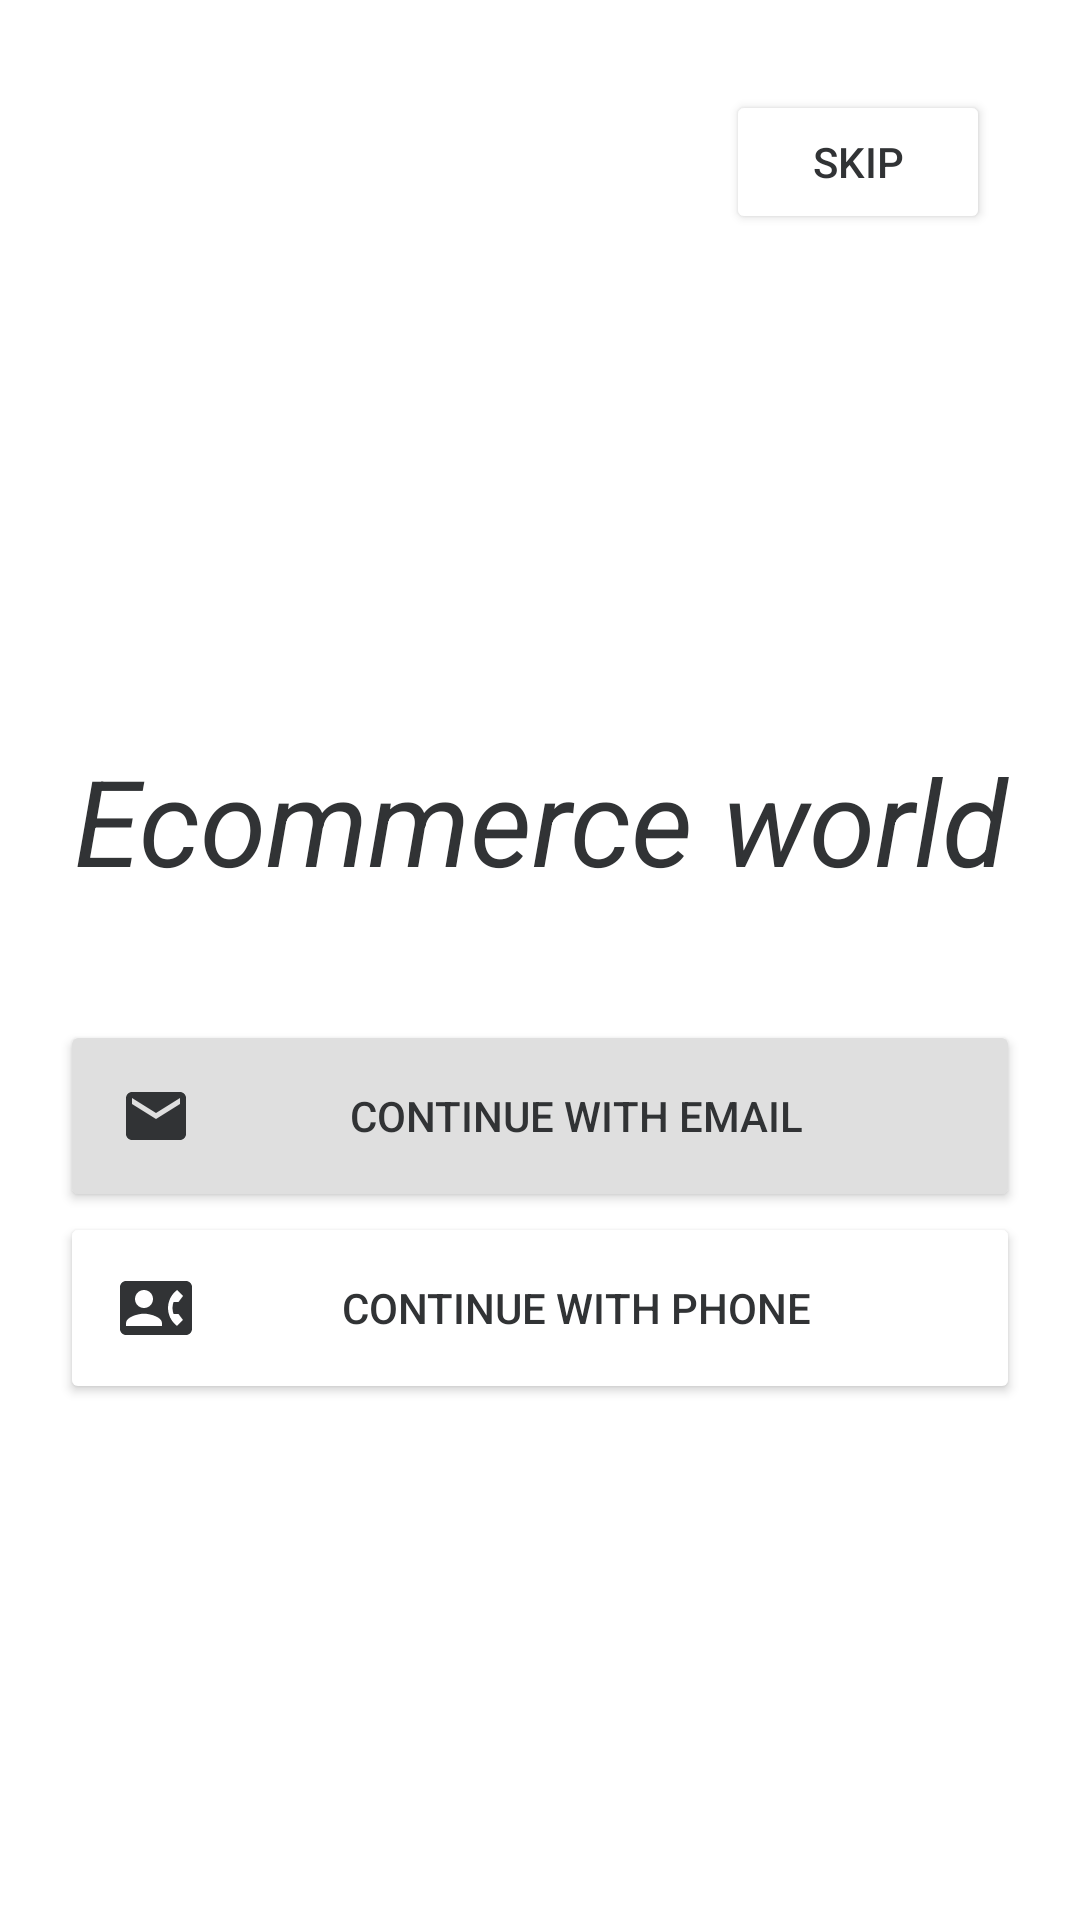

This screen was rendered from an Android layout file. Write that file and the resources it references.
<!-- AndroidManifest.xml: application theme Theme.EcommeraceApp -->
<!-- res/layout/activity_main.xml -->
<?xml version="1.0" encoding="utf-8"?>
<RelativeLayout xmlns:android="http://schemas.android.com/apk/res/android"
    xmlns:app="http://schemas.android.com/apk/res-auto"
    xmlns:tools="http://schemas.android.com/tools"
    android:layout_width="match_parent"
    android:layout_height="match_parent"
    tools:context=".MainActivity"
    android:fitsSystemWindows="true">

    <Button
        android:layout_width="wrap_content"
        android:layout_height="wrap_content"
        android:text="skip"
        android:backgroundTint="@color/white"
        android:textColor="#313335"
        android:layout_alignParentEnd="true"
        android:layout_margin="30dp"
        android:textStyle="normal"
        />
    <androidx.recyclerview.widget.RecyclerView
        android:layout_width="match_parent"
        android:layout_height="wrap_content"
        android:id="@+id/Recyclerviewid"
        android:layout_centerInParent="true"
        android:layout_margin="10dp"
        />

    <TextView
        android:layout_width="match_parent"
        android:layout_height="wrap_content"
        android:layout_above="@id/Recyclerviewid"
        android:layout_centerHorizontal="true"
        android:layout_marginBottom="10dp"
        android:text="Ecommerce world"
        android:textAlignment="center"
        android:textColor="#313335"
        android:textSize="40sp"
        android:textStyle="italic"
        />


    <Button
        android:layout_width="match_parent"
        android:layout_height="wrap_content"
        android:text="Continue with phone"
        android:drawableLeft="@drawable/ic_baseline_contact_phone_24"
        android:backgroundTint="@color/white"
        android:textColor="#313335"
        android:padding="20sp"
        android:layout_marginLeft="20dp"
        android:layout_marginRight="20dp"
        android:id="@+id/continuephonebtnid"
        android:layout_below="@id/continueemailbtnid"
        />



    <Button
        android:layout_width="match_parent"
        android:layout_height="wrap_content"
        android:text="Continue with Email"
        android:drawableLeft="@drawable/ic_baseline_email_24"
        android:backgroundTint="#DFDFDF"
        android:textColor="#313335"
        android:padding="20sp"
        android:layout_marginLeft="20dp"
        android:layout_marginRight="20dp"
        android:id="@+id/continueemailbtnid"
        android:layout_marginTop="10dp"
        android:layout_below="@id/Recyclerviewid"

        />





</RelativeLayout>
<!-- resources referenced by this layout -->
<resources>
  <!-- drawable ic_baseline_contact_phone_24 (drawable) -->
  <vector android:height="24dp" android:tint="#313335"
      android:viewportHeight="24" android:viewportWidth="24"
      android:width="24dp" xmlns:android="http://schemas.android.com/apk/res/android">
      <path android:fillColor="@android:color/white" android:pathData="M22,3L2,3C0.9,3 0,3.9 0,5v14c0,1.1 0.9,2 2,2h20c1.1,0 1.99,-0.9 1.99,-2L24,5c0,-1.1 -0.9,-2 -2,-2zM8,6c1.66,0 3,1.34 3,3s-1.34,3 -3,3 -3,-1.34 -3,-3 1.34,-3 3,-3zM14,18L2,18v-1c0,-2 4,-3.1 6,-3.1s6,1.1 6,3.1v1zM17.85,14h1.64L21,16l-1.99,1.99c-1.31,-0.98 -2.28,-2.38 -2.73,-3.99 -0.18,-0.64 -0.28,-1.31 -0.28,-2s0.1,-1.36 0.28,-2c0.45,-1.62 1.42,-3.01 2.73,-3.99L21,8l-1.51,2h-1.64c-0.22,0.63 -0.35,1.3 -0.35,2s0.13,1.37 0.35,2z"/>
  </vector>
  <!-- drawable ic_baseline_email_24 (drawable) -->
  <vector android:height="24dp" android:tint="#313335"
      android:viewportHeight="24" android:viewportWidth="24"
      android:width="24dp" xmlns:android="http://schemas.android.com/apk/res/android">
      <path android:fillColor="@android:color/white" android:pathData="M20,4L4,4c-1.1,0 -1.99,0.9 -1.99,2L2,18c0,1.1 0.9,2 2,2h16c1.1,0 2,-0.9 2,-2L22,6c0,-1.1 -0.9,-2 -2,-2zM20,8l-8,5 -8,-5L4,6l8,5 8,-5v2z"/>
  </vector>
  <style name="Theme.EcommeraceApp" parent="Theme.MaterialComponents.DayNight.NoActionBar">
          
          <item name="colorPrimary">@color/purple_500</item>
          <item name="colorPrimaryVariant">@color/purple_700</item>
          <item name="colorOnPrimary">@color/white</item>
          
          <item name="colorSecondary">@color/teal_200</item>
          <item name="colorSecondaryVariant">@color/teal_700</item>
          <item name="colorOnSecondary">@color/black</item>
          
          <item name="android:statusBarColor" tools:targetApi="l">?attr/colorPrimaryVariant</item>
          
      </style>
  <!-- not gathered from this repository: default colours our renderer supplied (Android Studio template values) -->
  <color name="purple_500">#FF6200EE</color>
  <color name="purple_700">#FF3700B3</color>
  <color name="teal_200">#FF03DAC5</color>
  <color name="teal_700">#FF018786</color>
  <color name="black">#FF000000</color>
  <color name="white">#FFFFFFFF</color>
</resources>
